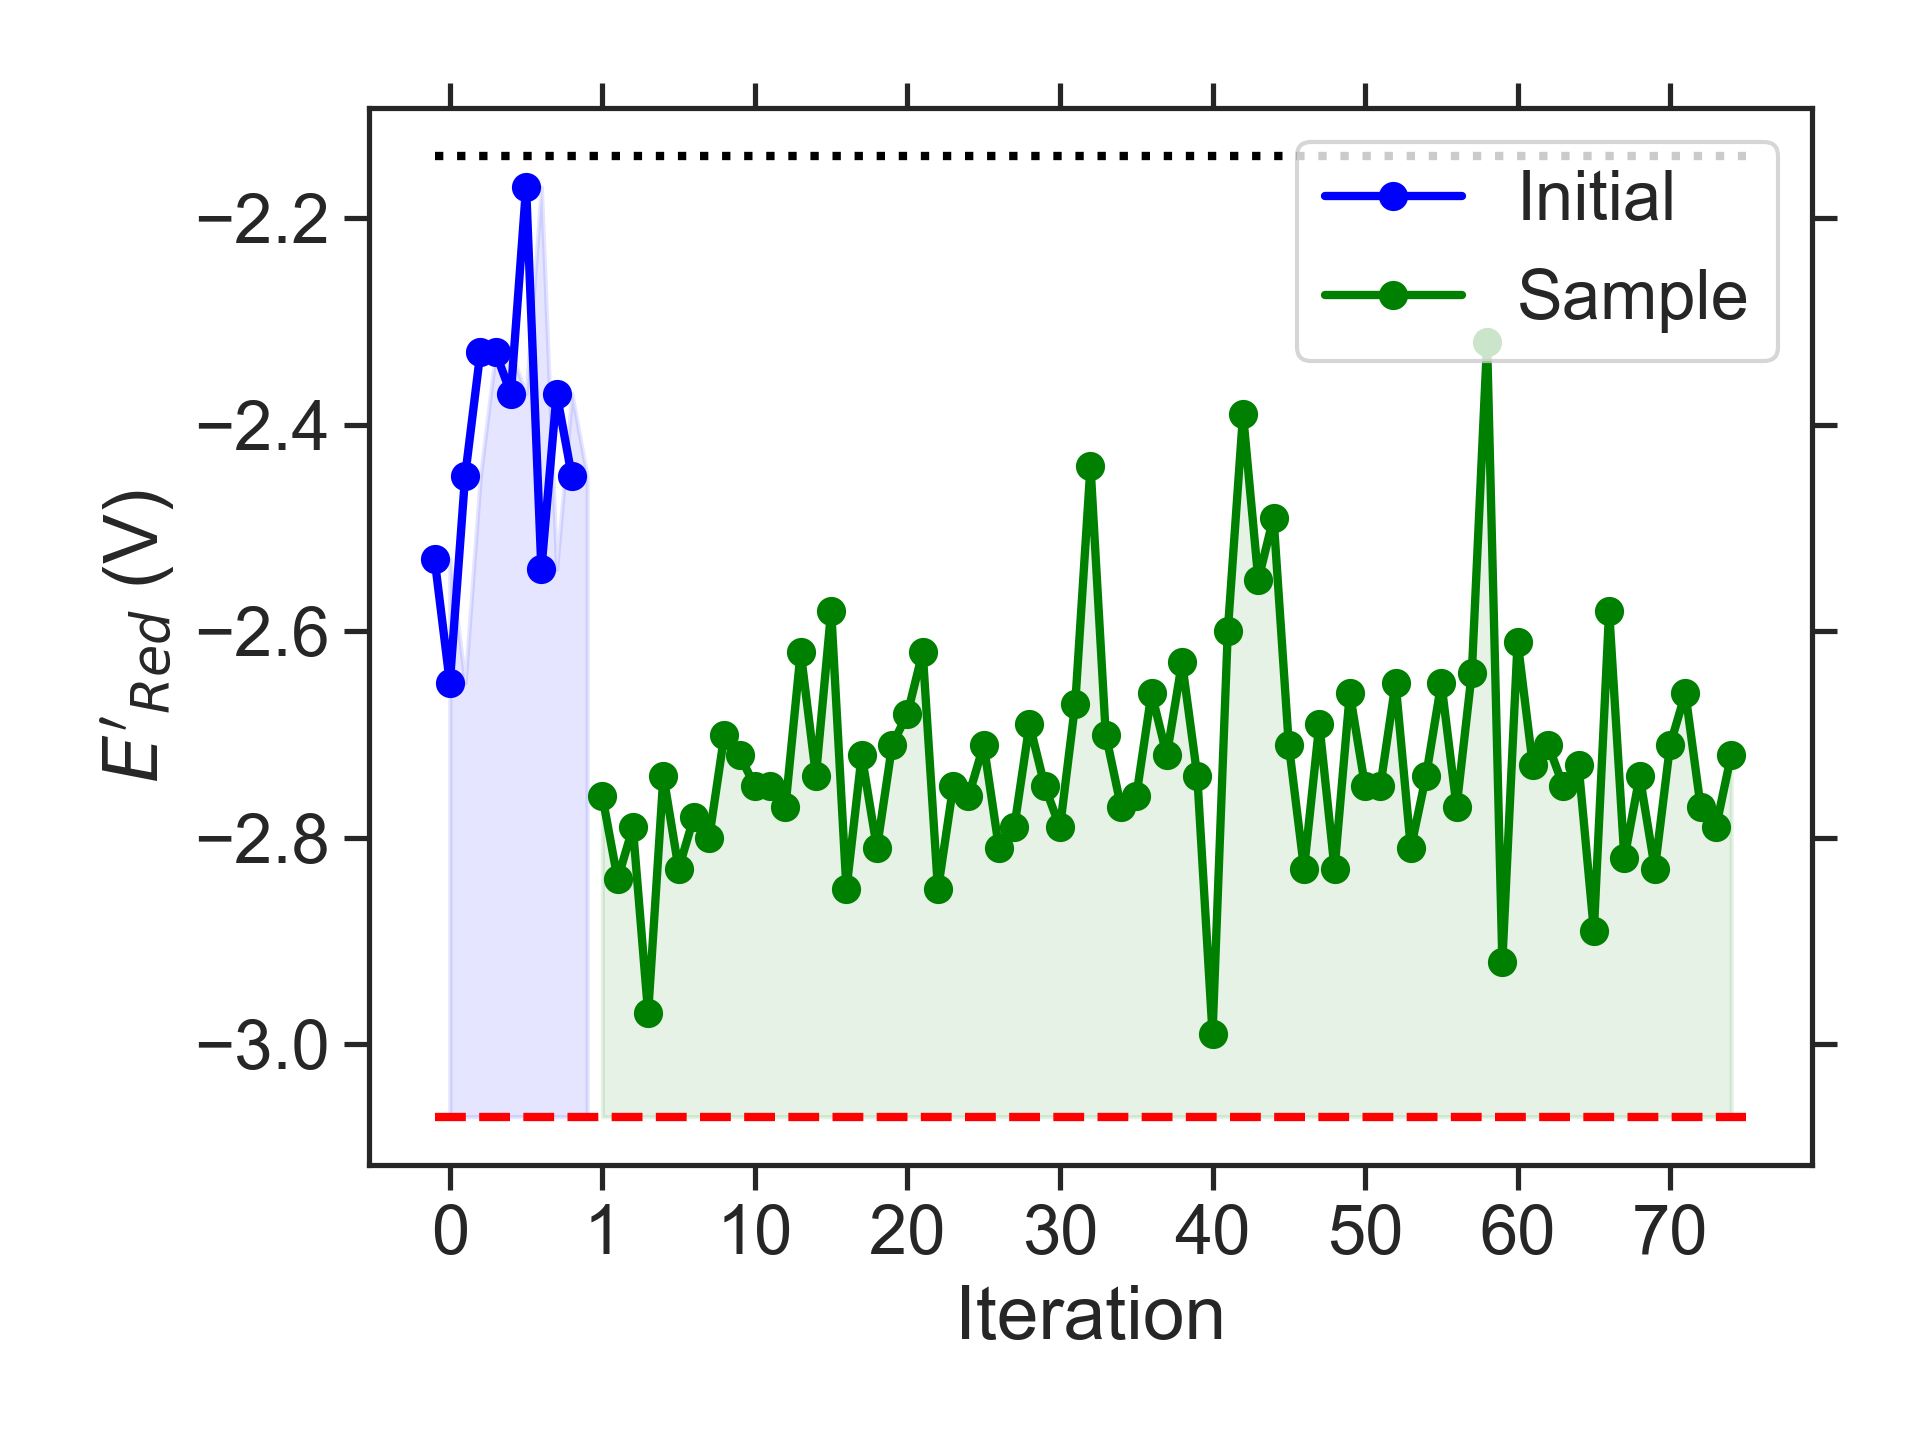

The table this chart was drawn from, first rows:
batch, Iteration, SMILES, Ered
initial, 0, CCCc1c2c(cc3nsnc13)N(CC)CCN2C, -2.53
initial, 1, CCc1c2c(cc3nsnc13)N(CC(C)C)CN2CC, -2.65
initial, 2, Cc1cc2nsnc2c2c1OCC(C)C2, -2.45
initial, 3, CN1CC(C)(C)c2ccc3nsnc3c21, -2.33
initial, 4, CCCC1Oc2cc3nsnc3cc2OC1C(C)CC, -2.33
initial, 5, CCOc1cc(OC)c2nsnc2c1CC, -2.37
initial, 6, CCOc1ccc(CC(C)C)c2nsnc12, -2.17
initial, 7, CCCC1Oc2c(ccc3nsnc23)OC1C, -2.54
initial, 8, CCC(C)c1cc(OC)c(C)c2nsnc12, -2.37
initial, 9, CNc1cc2c(c3nsnc13)C(C)CO2, -2.45
sample, 1, Cc1c2c(cc3nsnc13)N(CC(C)C)CN2C(C)C, -2.76
sample, 2, CCCCN1CN(C(C)C)c2c1cc1nsnc1c2C, -2.84
sample, 3, CCCCN1CN(C(C)C)c2cc3nsnc3c(C)c21, -2.79
sample, 4, CCCCN1CN(CCC)c2cc3nsnc3c(C)c21, -2.97
sample, 5, CCCCN1CN(C)c2c1cc1nsnc1c2CCC, -2.74
sample, 6, CCCc1c2c(cc3nsnc13)N(CC(C)C)CN2C, -2.83
sample, 7, CCCCN1CN(CC(C)C)c2cc3nsnc3cc21, -2.78
sample, 8, CCCN1CN(CCC)c2c1cc1nsnc1c2C, -2.80
sample, 9, CCCN1CN(CC)c2c1c(C)c1nsnc1c2C, -2.70
sample, 10, CCCN1CN(C(C)CC)c2cc3nsnc3c(C)c21, -2.72
sample, 11, CCN1CN(CC(C)C)c2c1cc1nsnc1c2C, -2.75
sample, 12, CC(C)CN1CN(CC(C)C)c2cc3nsnc3cc21, -2.75
sample, 13, CCCCN1CN(CC)c2cc3nsnc3c(NC)c21, -2.77
sample, 14, CCCCN1CN(CCOC)c2cc3nsnc3cc21, -2.62
sample, 15, CCCCNc1c2c(cc3nsnc13)N(C)CN2CC, -2.74
sample, 16, CCCNc1c2c(c(C)c3nsnc13)N(C)CN2C, -2.58
sample, 17, CCCCN1CN(CCC)c2c1cc1nsnc1c2C, -2.85
sample, 18, CCCCN1CN(CCCC)c2cc3nsnc3cc21, -2.72
sample, 19, CCCc1c2c(cc3nsnc13)N(CCC)CN2CC, -2.81
sample, 20, CCCCN1CN(CC)c2c1cc1nsnc1c2C, -2.71
sample, 21, CCCN1CN(C)c2cc3nsnc3c(CC(C)C)c21, -2.68
sample, 22, CCCCN1CCN(C(C)C)c2cc3nsnc3c(C)c21, -2.62
sample, 23, CCCCN1CN(C)c2c1cc1nsnc1c2NCC, -2.85
sample, 24, CCNc1c2c(cc3nsnc13)N(C)CN2CC(C)C, -2.75
sample, 25, CCN1CN(C)c2c1cc1nsnc1c2NCC(C)C, -2.76
sample, 26, CCCNc1c2c(cc3nsnc13)N(CCC)CN2C, -2.71
sample, 27, CCCCOc1c2c(cc3nsnc13)N(CC)CN2C, -2.81
sample, 28, CCOCCN1CN(CC)c2cc3nsnc3cc21, -2.79
sample, 29, CCCOCCN1CN(C)c2cc3nsnc3cc21, -2.69
sample, 30, CCOc1c2c(cc3nsnc13)N(CC(C)C)CN2C, -2.75
sample, 31, CCN1CN(CCN(C)C)c2cc3nsnc3cc21, -2.79
sample, 32, CN(C)CCc1c2c(cc3nsnc13)N(C)CN2C, -2.67
sample, 33, CCOCCN1CCN(C)c2cc3nsnc3c(C)c21, -2.44
sample, 34, CCCCOC1N(C)c2cc3nsnc3cc2N1C, -2.70
sample, 35, CCCOC1N(CC)c2cc3nsnc3cc2N1CC, -2.77
sample, 36, CCCN1CN(C)c2cc3nsnc3c(N(C)C)c21, -2.76
sample, 37, CCCN1CN(C)c2cc3nsnc3c(OC(C)C)c21, -2.66
sample, 38, CCCCN1CN(C(C)C)c2cc3nsnc3cc21, -2.72
sample, 39, CCCNc1c2c(cc3nsnc13)N(C(C)C)CN2C, -2.63
sample, 40, COCCNc1c2c(cc3nsnc13)N(C)CN2C, -2.74
sample, 41, COCCOC1N(C)c2cc3nsnc3cc2N1C, -2.99
sample, 42, CCN1CN(C)c2c1c(OC)c1nsnc1c2OC, -2.60
sample, 43, CC(C)OCCNc1c2c(cc3nsnc13)OCCO2, -2.39
sample, 44, CNc1c2c(cc3nsnc13)N(C)CN2CCOC, -2.55
sample, 45, CCCNc1c2c(c(CCC)c3nsnc13)C1CCC2CC1, -2.49
sample, 46, CCN1c2cc3nsnc3cc2N(C)C1OC(C)C, -2.71
sample, 47, CCCN1CN(CCOC)c2cc3nsnc3cc21, -2.83
sample, 48, COCCc1c2c(cc3nsnc13)N(C)CN2C, -2.69
sample, 49, CCN1CN(CCOC)c2c1cc1nsnc1c2C, -2.83
sample, 50, CCCN1CN(C)c2c1c(C)c1nsnc1c2OC, -2.66
... 25 more rows
